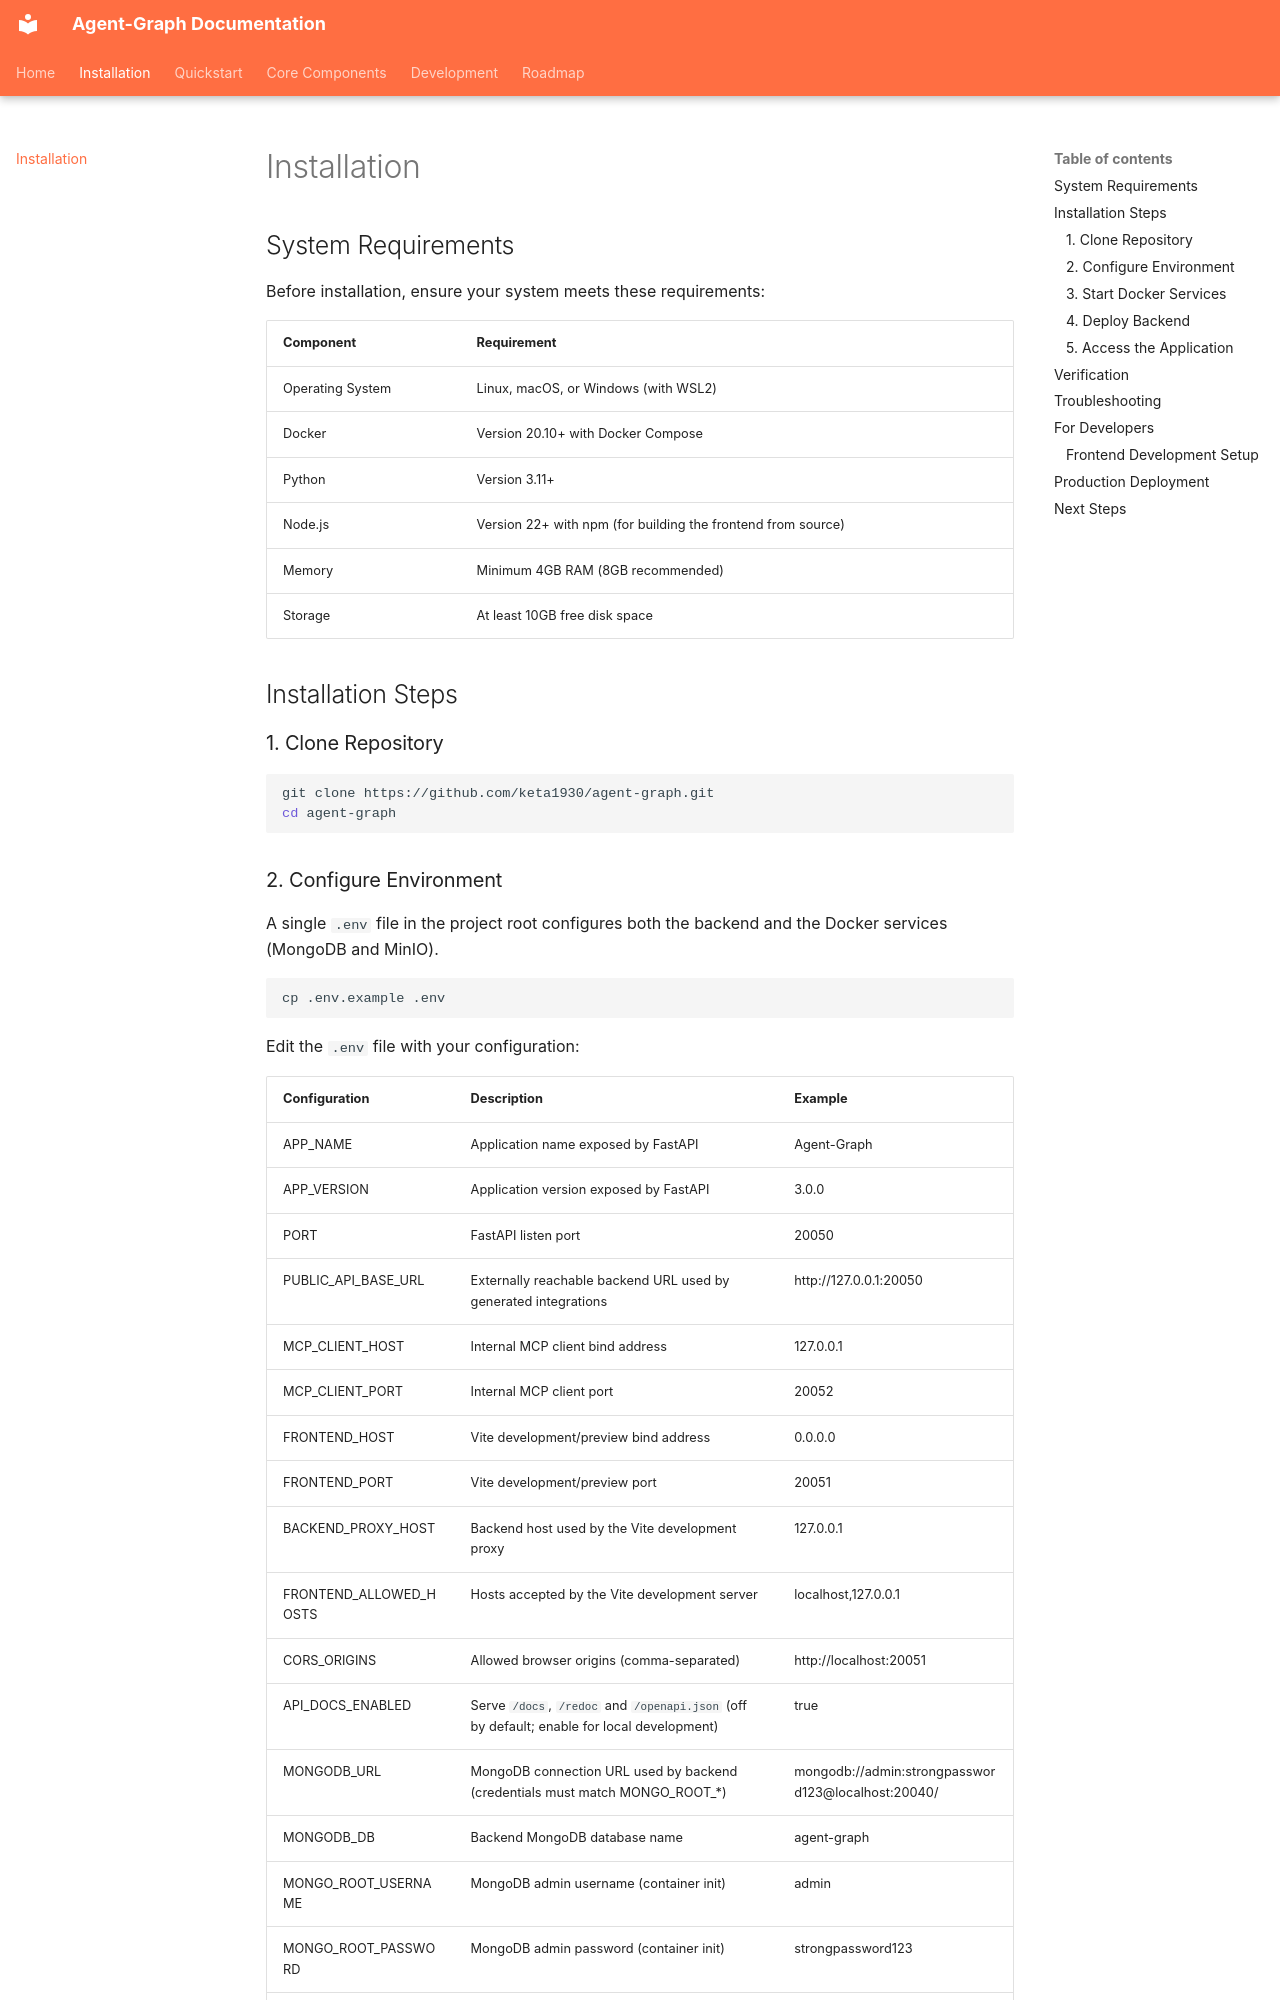

repository: keta1930/agent-graph · page: first-steps/install/index.html · generator: mkdocs

# Installation

## System Requirements

Before installation, ensure your system meets these requirements:

| Component | Requirement |
|-----------|-------------|
| Operating System | Linux, macOS, or Windows (with WSL2) |
| Docker | Version 20.10+ with Docker Compose |
| Python | Version 3.11+ |
| Node.js | Version 22+ with npm (for building the frontend from source) |
| Memory | Minimum 4GB RAM (8GB recommended) |
| Storage | At least 10GB free disk space |

## Installation Steps

### 1. Clone Repository

```bash
git clone https://github.com/keta1930/agent-graph.git
cd agent-graph
```
